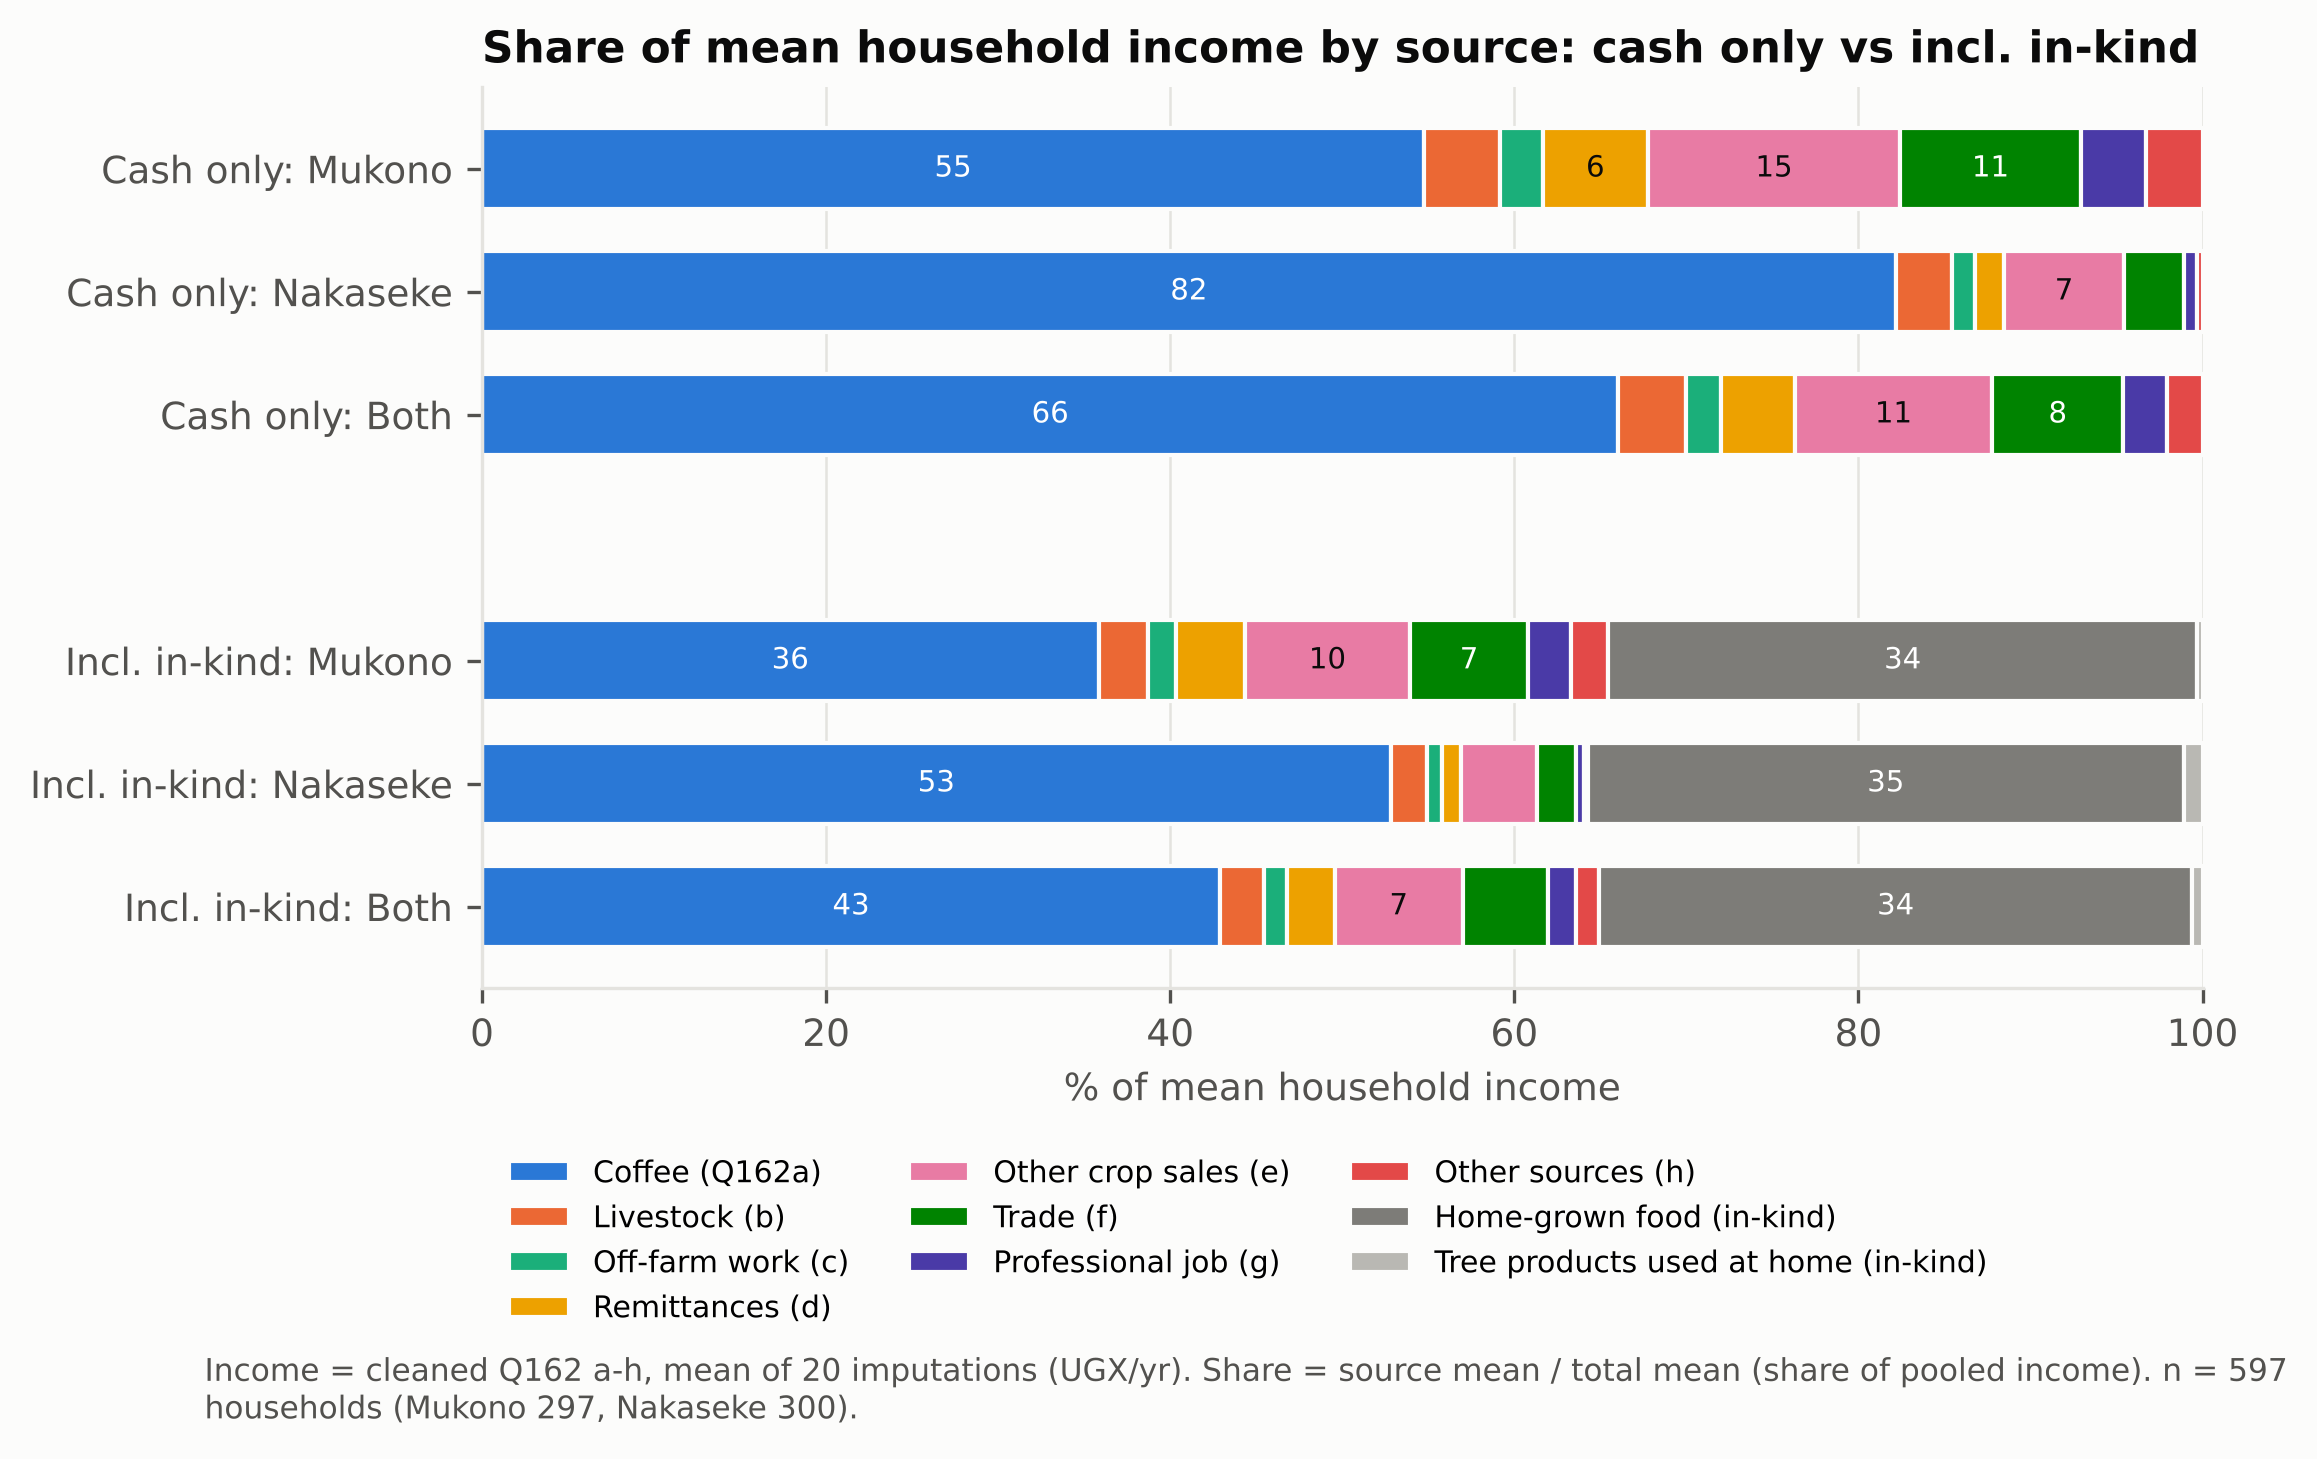

Source data for this figure (header and first rows):
basis, group, Coffee (Q162a), Livestock (b), Off-farm work (c), Remittances (d), Other crop sales (e), Trade (f), Professional job (g), Other sources (h), Home-grown food (in-kind), Tree products used at home (in-kind)
Cash only, Mukono, 54.8, 4.4, 2.5, 6.1, 14.6, 10.5, 3.8, 3.3, , 
Cash only, Nakaseke, 82.2, 3.3, 1.4, 1.7, 6.9, 3.5, 0.7, 0.3, , 
Cash only, Both, 66.0, 3.9, 2.0, 4.3, 11.5, 7.6, 2.5, 2.1, , 
Incl. in-kind, Mukono, 35.8, 2.9, 1.6, 4.0, 9.6, 6.9, 2.5, 2.1, 34.3, 0.3
Incl. in-kind, Nakaseke, 52.8, 2.1, 0.9, 1.1, 4.4, 2.3, 0.5, 0.2, 34.6, 1.1
Incl. in-kind, Both, 42.9, 2.6, 1.3, 2.8, 7.4, 5.0, 1.6, 1.3, 34.4, 0.6
